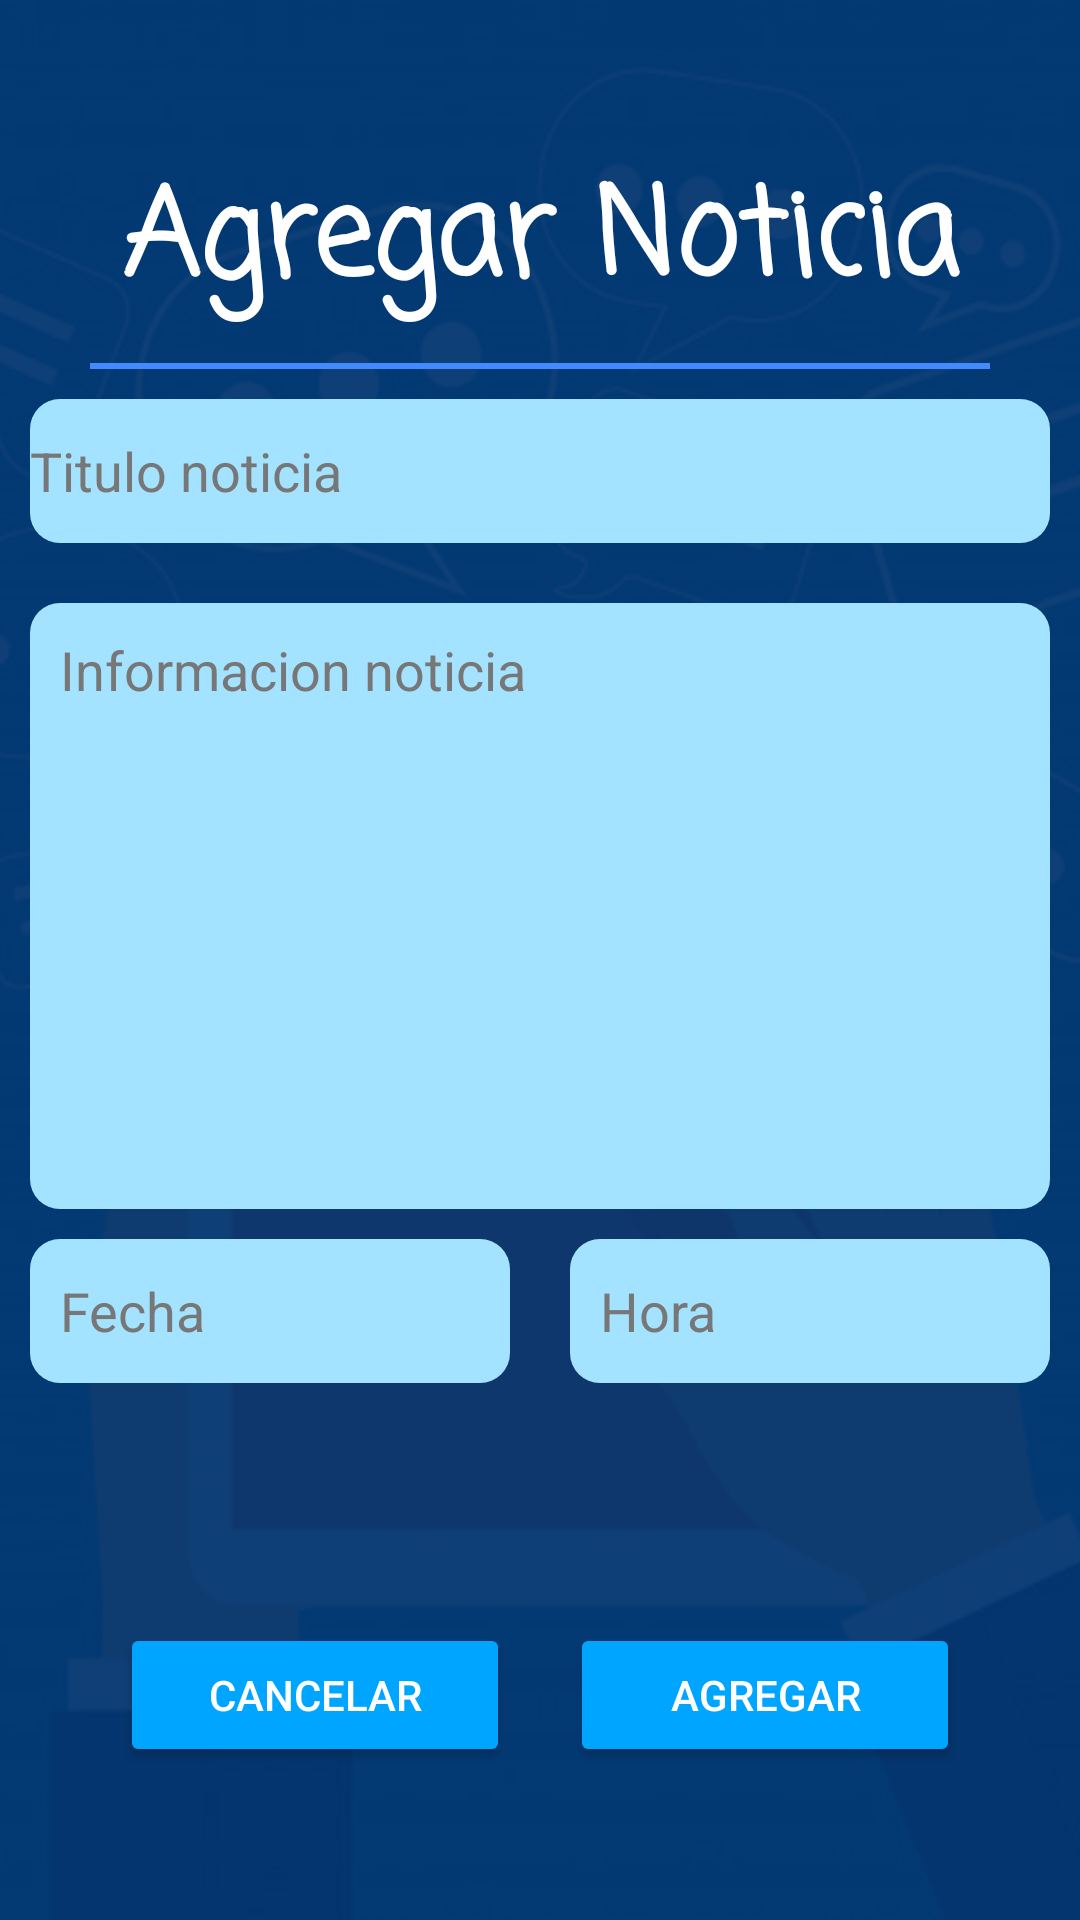

Write the Android layout XML for this screen, with the resource values it uses.
<!-- AndroidManifest.xml: application theme Theme.Uniinfo -->
<!-- res/layout/activity_admin_agregar_noticia.xml -->
<?xml version="1.0" encoding="utf-8"?>
<LinearLayout xmlns:android="http://schemas.android.com/apk/res/android"
    xmlns:app="http://schemas.android.com/apk/res-auto"
    xmlns:tools="http://schemas.android.com/tools"
    android:layout_width="match_parent"
    android:layout_height="match_parent"
    android:background="@drawable/fondo_completo"
    android:orientation="vertical"
    tools:context=".AdminAgregarNoticia">

    <TextView
        android:id="@+id/textView5"
        android:layout_width="match_parent"
        android:layout_height="wrap_content"
        android:layout_marginTop="50dp"
        android:fontFamily="casual"
        android:text="Agregar Noticia"
        android:textAlignment="center"
        android:textColor="@color/white"
        android:textSize="40sp"
        android:textStyle="bold" />


    <LinearLayout
        android:layout_width="match_parent"
        android:layout_height="2dp"
        android:layout_marginLeft="30dp"
        android:layout_marginTop="10dp"
        android:layout_marginRight="30dp"
        android:background="#448AFF"
        android:backgroundTint="#448AFF"
        android:orientation="vertical">

    </LinearLayout>

    <LinearLayout
        android:layout_width="match_parent"
        android:layout_height="wrap_content"
        android:orientation="vertical">

        <EditText
            android:id="@+id/edit_titulo_noticia"
            android:layout_width="match_parent"
            android:layout_height="48dp"
            android:layout_marginStart="10dp"
            android:layout_marginEnd="10dp"
            android:layout_marginTop="10dp"
            android:layout_marginBottom="10dp"
            android:background="@drawable/costom_imput"
            android:backgroundTint="#A3E3FF"
            android:hint="Titulo noticia"
            android:textColor="@color/black"
            android:textColorHint="#FF787777"/>

        <EditText
            android:id="@+id/edit_resumen_noticia"
            android:layout_width="match_parent"
            android:layout_height="202dp"
            android:layout_marginLeft="10dp"
            android:layout_marginTop="10dp"
            android:layout_marginRight="10dp"
            android:background="@drawable/costom_imput"
            android:backgroundTint="#A3E3FF"
            android:drawablePadding="12dp"
            android:ems="01"
            android:gravity="top"
            android:hint="Informacion noticia"
            android:inputType="textMultiLine"
            android:lines="4"
            android:paddingStart="10dp"
            android:paddingTop="10dp"
            android:paddingEnd="10dp"
            android:paddingBottom="10dp"
            android:textColor="@color/black"
            android:textColorHint="#FF787777" />

        <LinearLayout
            android:layout_width="match_parent"
            android:layout_height="wrap_content"
            android:orientation="horizontal">

            <EditText
                android:id="@+id/edit_fecha_noticia"
                android:layout_width="match_parent"
                android:layout_height="48dp"
                android:layout_marginLeft="10dp"
                android:layout_marginTop="10dp"
                android:layout_marginRight="10dp"
                android:layout_weight="1"
                android:background="@drawable/costom_imput"
                android:backgroundTint="#A3E3FF"
                android:drawablePadding="12dp"
                android:ems="01"
                android:hint="Fecha"
                android:inputType="date"
                android:paddingStart="10dp"
                android:paddingTop="10dp"
                android:paddingEnd="10dp"
                android:paddingBottom="10dp"
                android:textColor="@color/black"
                android:textColorHint="#FF787777" />

            <EditText
                android:id="@+id/edit_hora_noticia"
                android:layout_width="match_parent"
                android:layout_height="48dp"
                android:layout_marginLeft="10dp"
                android:layout_marginTop="10dp"
                android:layout_marginRight="10dp"
                android:layout_weight="1"
                android:background="@drawable/costom_imput"
                android:backgroundTint="#A3E3FF"
                android:drawablePadding="12dp"
                android:ems="01"
                android:hint="Hora"
                android:inputType="time"
                android:paddingStart="10dp"
                android:paddingTop="10dp"
                android:paddingEnd="10dp"
                android:paddingBottom="10dp"
                android:textColor="@color/black"
                android:textColorHint="#FF787777" />
        </LinearLayout>

    </LinearLayout>

    <LinearLayout
        android:layout_width="match_parent"
        android:layout_height="match_parent"
        android:orientation="horizontal">

        <Button
            android:id="@+id/btn_cancelar_agregar_noticia"
            android:layout_width="match_parent"
            android:layout_height="wrap_content"
            android:layout_marginLeft="40dp"
            android:layout_marginTop="80dp"
            android:layout_marginRight="10dp"
            android:layout_weight="1"
            android:backgroundTint="#00A5FF"
            android:text="Cancelar"
            android:textColor="@color/white"
            android:textColorHint="@color/white" />

        <Button
            android:id="@+id/btn_agregar_noticia"
            android:layout_width="match_parent"
            android:layout_height="wrap_content"
            android:layout_marginLeft="10dp"
            android:layout_marginTop="80dp"
            android:layout_marginRight="40dp"
            android:layout_weight="1"
            android:backgroundTint="#00A5FF"
            android:text="Agregar"
            android:textColor="@color/white"
            android:textColorHint="@color/white" />

    </LinearLayout>

</LinearLayout>
<!-- resources referenced by this layout -->
<resources>
  <!-- drawable costom_imput (drawable) -->
  <?xml version="1.0" encoding="utf-8"?>
  <selector xmlns:android="http://schemas.android.com/apk/res/android">
      <item android:state_enabled="true" android:state_focused="true">
          <shape android:shape="rectangle">
              <solid android:color="#A3E3FF"/>
              <corners android:radius="10dp"/>
              <stroke android:color="@color/design_default_color_primary"/>
  
          </shape>
      </item>
      <item android:state_enabled="true" >
          <shape android:shape="rectangle">
              <solid android:color="#00A5FF"/>
              <corners android:radius="10dp"/>
              <stroke android:color="@android:color/darker_gray"/>
  
          </shape>
      </item>
  </selector>
  <!-- drawable fondo_completo: png bitmap (drawable, 109475 bytes) -->
  <style name="Theme.Uniinfo" parent="Theme.MaterialComponents.NoActionBar">
          
          <item name="colorPrimary">@color/purple_500</item>
          <item name="colorPrimaryVariant">#00A5FF</item>
          <item name="colorOnPrimary">@color/white</item>
          
          <item name="colorSecondary">@color/teal_200</item>
          <item name="colorSecondaryVariant">@color/teal_700</item>
          <item name="colorOnSecondary">#00A5FF</item>
          
          <item name="android:statusBarColor" tools:targetApi="l">#00A5FF</item>
          
      </style>
  <!-- not gathered from this repository: default colours our renderer supplied (Android Studio template values) -->
  <color name="purple_500">#FF6200EE</color>
  <color name="teal_200">#FF03DAC5</color>
  <color name="teal_700">#FF018786</color>
  <color name="black">#FF000000</color>
  <color name="white">#FFFFFFFF</color>
</resources>
